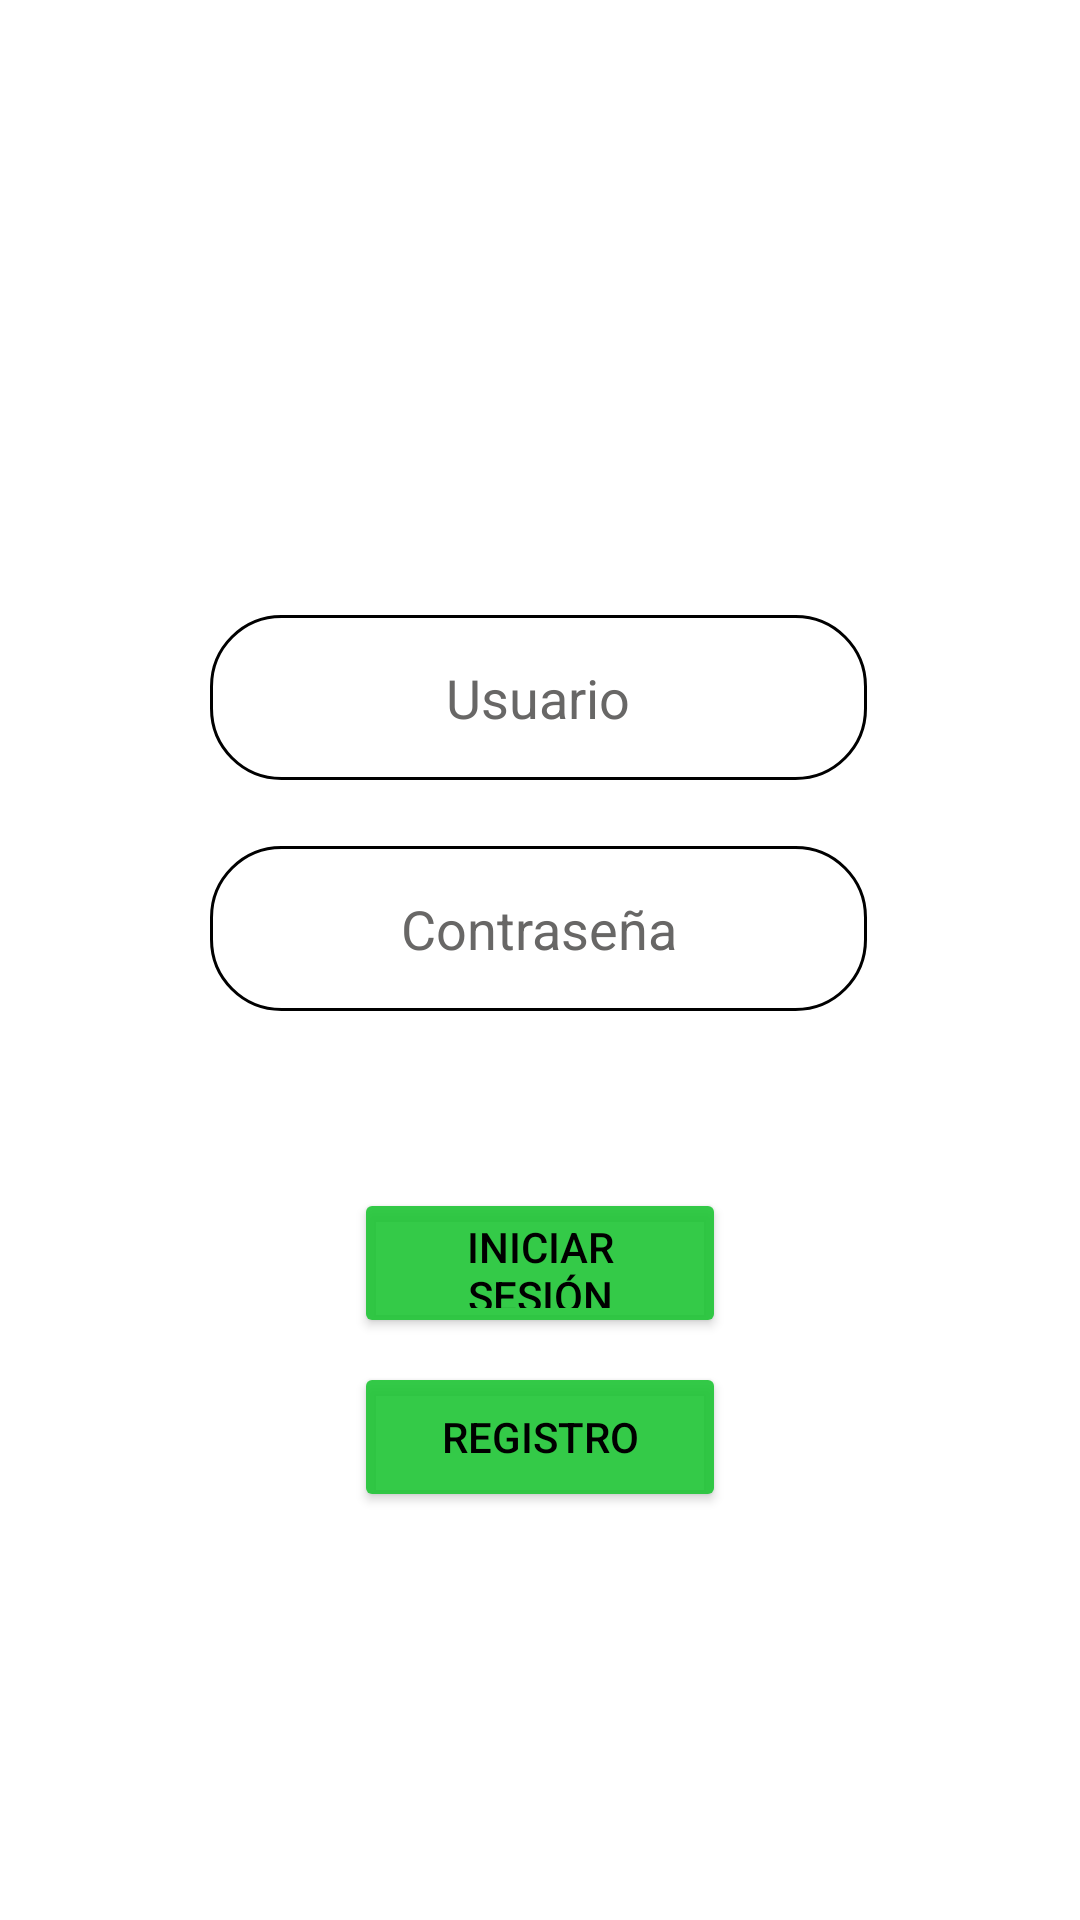

Produce the Android XML layout that renders to this screen, including the resource entries it uses.
<!-- AndroidManifest.xml: application theme Theme.MarronLucia2Eva -->
<!-- res/layout/login.xml -->
<?xml version="1.0" encoding="utf-8"?>
<androidx.constraintlayout.widget.ConstraintLayout xmlns:android="http://schemas.android.com/apk/res/android"
    xmlns:app="http://schemas.android.com/apk/res-auto"
    xmlns:tools="http://schemas.android.com/tools"
    android:layout_width="match_parent"
    android:layout_height="match_parent"
    android:theme="@style/SCBSwitch"
    android:id="@+id/back"
    tools:context=".PantallaLogin">


    <ImageView
        android:id="@+id/imageView"
        android:layout_width="131dp"
        android:layout_height="129dp"
        android:layout_marginStart="140dp"
        android:layout_marginTop="95dp"
        android:layout_marginEnd="140dp"
        android:layout_marginBottom="30dp"
        android:src="@mipmap/ic_launcher_foreground"
        app:layout_constraintBottom_toTopOf="@+id/contraseña"
        app:layout_constraintEnd_toEndOf="parent"
        app:layout_constraintHorizontal_bias="0.0"
        app:layout_constraintStart_toStartOf="parent"
        app:layout_constraintTop_toTopOf="parent"
        app:layout_constraintVertical_bias="0.153" />

    <EditText
        android:id="@+id/contraseña"
        android:layout_width="0dp"
        android:layout_height="55dp"
        android:layout_marginStart="70dp"
        android:layout_marginEnd="71dp"
        android:layout_marginBottom="20dp"
        android:background="@drawable/shapedrawable"
        android:hint="@string/pass"
        android:inputType="textPassword"
        android:maxLength="10"
        android:textAlignment="center"
        android:textColor="#000000"
        android:textColorHint="@color/gris"
        app:layout_constraintBottom_toTopOf="@+id/inicio"
        app:layout_constraintEnd_toEndOf="parent"
        app:layout_constraintStart_toStartOf="parent"
        app:layout_constraintTop_toBottomOf="@+id/usuario" />

    <Button
        android:id="@+id/registro"
        android:layout_width="0dp"
        android:layout_height="50dp"
        android:layout_marginStart="118dp"
        android:layout_marginTop="8dp"
        android:layout_marginEnd="118dp"
        android:layout_marginBottom="136dp"
        android:backgroundTint="#E61FC535"
        android:text="REGISTRO"
        android:textColor="#000000"
        app:cornerRadius="25dp"
        app:layout_constraintBottom_toBottomOf="parent"
        app:layout_constraintEnd_toEndOf="parent"
        app:layout_constraintHorizontal_bias="0.0"
        app:layout_constraintStart_toStartOf="parent"
        app:layout_constraintTop_toBottomOf="@+id/inicio" />

    <Button
        android:id="@+id/inicio"
        android:layout_width="0dp"
        android:layout_height="50dp"
        android:layout_marginStart="118dp"
        android:layout_marginTop="39dp"
        android:layout_marginEnd="118dp"
        android:backgroundTint="#E61FC535"
        android:text="INICIAR SESIÓN"
        android:textColor="#000000"
        app:cornerRadius="25dp"
        app:layout_constraintBottom_toTopOf="@+id/registro"
        app:layout_constraintEnd_toEndOf="parent"
        app:layout_constraintHorizontal_bias="0.0"
        app:layout_constraintStart_toStartOf="parent"
        app:layout_constraintTop_toBottomOf="@+id/contraseña" />

    <EditText
        android:id="@+id/usuario"
        android:layout_width="0dp"
        android:layout_height="55dp"
        android:layout_marginStart="70dp"
        android:layout_marginTop="70dp"
        android:layout_marginEnd="71dp"
        android:layout_marginBottom="22dp"
        android:background="@drawable/shapedrawable"
        android:hint="Usuario"
        android:inputType="textEmailAddress"
        android:textAlignment="center"
        android:textColor="#818181"
        android:textColorHint="@color/gris"
        app:layout_constraintBottom_toTopOf="@+id/contraseña"
        app:layout_constraintEnd_toEndOf="parent"
        app:layout_constraintStart_toStartOf="parent"
        app:layout_constraintTop_toBottomOf="@+id/imageView" />

    <Switch
        android:id="@+id/switch1"
        android:layout_width="60dp"
        android:layout_height="65dp"
        android:layout_marginBottom="672dp"
        android:outlineAmbientShadowColor="@color/black"
        android:shadowColor="@color/black"
        android:theme="@style/SCBSwitch"
        android:outlineSpotShadowColor="@color/black"
        app:layout_constraintBottom_toBottomOf="parent"
        app:layout_constraintEnd_toEndOf="parent"
        app:layout_constraintHorizontal_bias="0.954"
        app:layout_constraintStart_toStartOf="parent"
        app:layout_constraintTop_toTopOf="parent"
        app:layout_constraintVertical_bias="0.0" />

</androidx.constraintlayout.widget.ConstraintLayout>
<!-- resources referenced by this layout -->
<resources>
  <color name="black">#FF000000</color>
  <color name="gris">#686766</color>
  <!-- drawable shapedrawable (drawable) -->
  <?xml version="1.0" encoding="utf-8"?>
  <shape xmlns:android="http://schemas.android.com/apk/res/android" android:shape="rectangle">
      <solid android:color="#ffffff"/>
  
      <stroke android:width="1dp"
          android:color="#ff000000"/>
  
      <padding android:left="1dp"
          android:top="1dp"
          android:right="1dp"
          android:bottom="1dp"/>
  
      <corners android:radius="70px"/>
  </shape>
  <string name="pass">Contraseña</string>
  <style name="SCBSwitch" parent="Theme.AppCompat.Light">
          
          <item name="colorControlActivated">#FFFFFF</item>
  
          
          <item name="colorSwitchThumbNormal">#FFFFFF</item>
  
          
          <item name="android:colorForeground">#42221f1f</item>
      </style>
  <style name="Theme.MarronLucia2Eva" parent="Theme.MaterialComponents.DayNight.NoActionBar">
          
          <item name="colorPrimary">@color/purple_500</item>
          <item name="colorPrimaryVariant">@color/purple_700</item>
          <item name="colorOnPrimary">@color/white</item>
          
          <item name="colorSecondary">@color/teal_200</item>
          <item name="colorSecondaryVariant">@color/teal_700</item>
          <item name="colorOnSecondary">@color/black</item>
          
          <item name="android:statusBarColor">?attr/colorPrimaryVariant</item>
          
      </style>
  <color name="purple_500">#FF6200EE</color>
  <color name="purple_700">#FF3700B3</color>
  <color name="white">#FFFFFFFF</color>
  <color name="teal_200">#FF03DAC5</color>
  <color name="teal_700">#FF018786</color>
</resources>
